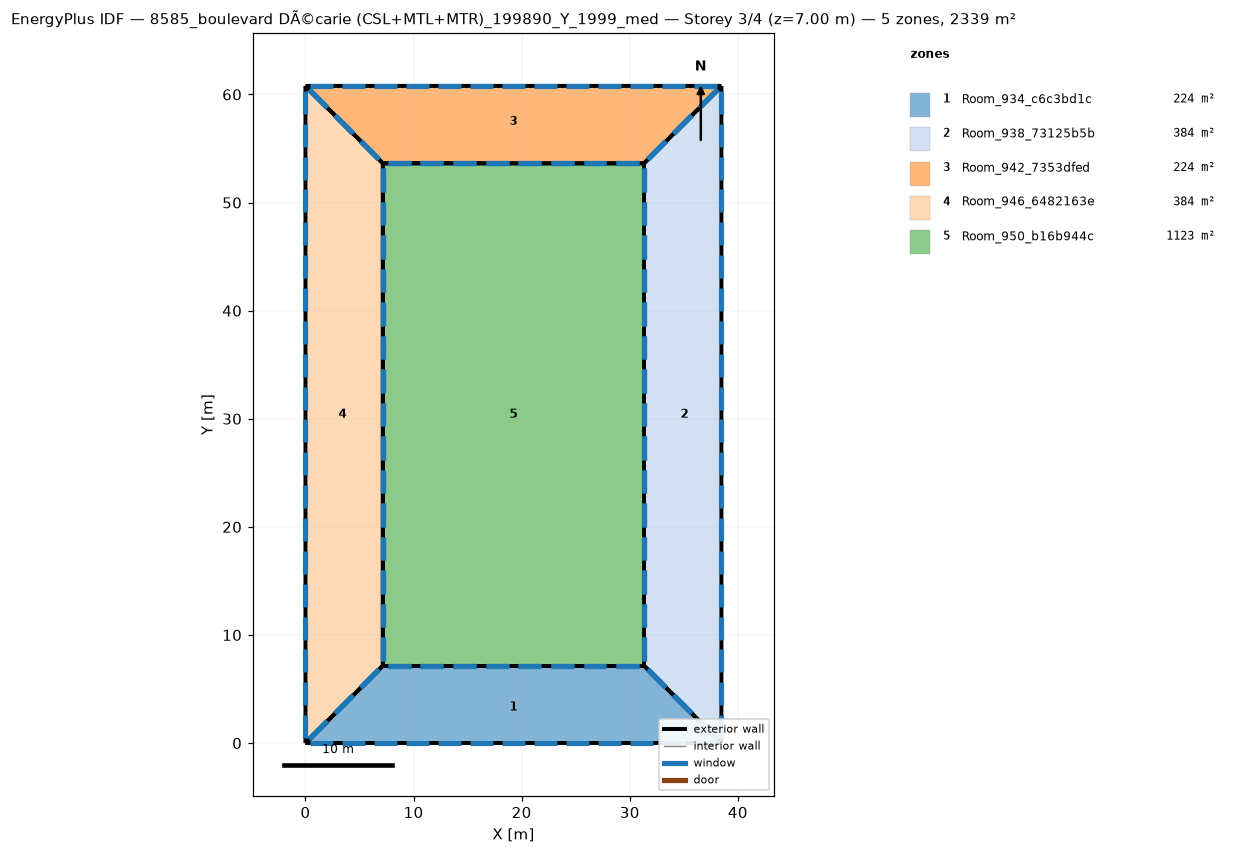
=== STOREY PLAN SPEC (per zone: floor XY polygon, exterior-wall plan segments, windows/doors) ===
zone 1: Room_934_c6c3bd1c  (224.3 m²)
  floor: (31.32, 7.16) (38.48, -0.00) (0.00, -0.00) (7.16, 7.16)
  exterior wall: (31.32, 7.16) – (7.16, 7.16)  [24.2 m]
    window: (30.87, 7.16) – (28.75, 7.16)  [4.2 m²]
    window: (27.85, 7.16) – (25.73, 7.16)  [4.2 m²]
    window: (24.83, 7.16) – (22.71, 7.16)  [4.2 m²]
    window: (21.81, 7.16) – (19.69, 7.16)  [4.2 m²]
    window: (18.79, 7.16) – (16.67, 7.16)  [4.2 m²]
    window: (15.77, 7.16) – (13.65, 7.16)  [4.2 m²]
    window: (12.75, 7.16) – (10.63, 7.16)  [4.2 m²]
    window: (9.73, 7.16) – (7.61, 7.16)  [4.2 m²]
  exterior wall: (7.16, 7.16) – (0.00, 0.00)  [10.1 m]
    window: (6.80, 6.80) – (5.13, 5.13)  [4.7 m²]
    window: (4.42, 4.42) – (2.74, 2.74)  [4.7 m²]
    window: (2.03, 2.03) – (0.36, 0.36)  [4.7 m²]
  exterior wall: (38.48, 0.00) – (31.32, 7.16)  [10.1 m]
    window: (38.12, 0.36) – (36.45, 2.03)  [4.7 m²]
    window: (35.73, 2.74) – (34.06, 4.42)  [4.7 m²]
    window: (33.35, 5.13) – (31.68, 6.80)  [4.7 m²]
  exterior wall: (0.00, 0.00) – (38.48, -0.00)  [38.5 m]
    window: (0.44, 0.00) – (2.52, 0.00)  [4.1 m²]
    window: (3.40, 0.00) – (5.48, 0.00)  [4.1 m²]
    window: (30.04, 0.00) – (32.12, 0.00)  [4.1 m²]
    window: (33.00, 0.00) – (35.08, 0.00)  [4.1 m²]
    window: (35.96, 0.00) – (38.04, 0.00)  [4.1 m²]
    window: (6.36, 0.00) – (8.44, 0.00)  [4.1 m²]
    window: (9.32, 0.00) – (11.40, 0.00)  [4.1 m²]
    window: (12.28, 0.00) – (14.36, 0.00)  [4.1 m²]
    window: (15.24, 0.00) – (17.32, 0.00)  [4.1 m²]
    window: (18.20, 0.00) – (20.28, 0.00)  [4.1 m²]
    window: (21.16, 0.00) – (23.24, 0.00)  [4.1 m²]
    window: (24.12, 0.00) – (26.20, 0.00)  [4.1 m²]
    window: (27.08, 0.00) – (29.16, 0.00)  [4.1 m²]
zone 2: Room_938_73125b5b  (384.0 m²)
  floor: (38.48, 60.79) (38.48, 0.00) (31.32, 7.16) (31.32, 53.63)
  exterior wall: (31.32, 7.16) – (38.48, 0.00)  [10.1 m]
    window: (31.68, 6.80) – (33.35, 5.13)  [4.7 m²]
    window: (34.06, 4.42) – (35.73, 2.74)  [4.7 m²]
    window: (36.45, 2.03) – (38.12, 0.36)  [4.7 m²]
  exterior wall: (31.32, 53.63) – (31.32, 7.16)  [46.5 m]
    window: (31.32, 53.17) – (31.32, 51.00)  [4.3 m²]
    window: (31.32, 50.07) – (31.32, 47.90)  [4.3 m²]
    window: (31.32, 22.19) – (31.32, 20.02)  [4.3 m²]
    window: (31.32, 19.09) – (31.32, 16.92)  [4.3 m²]
    window: (31.32, 15.99) – (31.32, 13.82)  [4.3 m²]
    window: (31.32, 12.89) – (31.32, 10.72)  [4.3 m²]
    window: (31.32, 9.79) – (31.32, 7.63)  [4.3 m²]
    window: (31.32, 46.97) – (31.32, 44.80)  [4.3 m²]
    window: (31.32, 43.87) – (31.32, 41.70)  [4.3 m²]
    window: (31.32, 40.77) – (31.32, 38.61)  [4.3 m²]
    window: (31.32, 37.68) – (31.32, 35.51)  [4.3 m²]
    window: (31.32, 34.58) – (31.32, 32.41)  [4.3 m²]
    window: (31.32, 31.48) – (31.32, 29.31)  [4.3 m²]
    window: (31.32, 28.38) – (31.32, 26.21)  [4.3 m²]
    window: (31.32, 25.28) – (31.32, 23.12)  [4.3 m²]
  exterior wall: (38.48, 60.79) – (31.32, 53.63)  [10.1 m]
    window: (38.12, 60.43) – (36.45, 58.76)  [4.7 m²]
    window: (35.73, 58.05) – (34.06, 56.38)  [4.7 m²]
    window: (33.35, 55.66) – (31.68, 53.99)  [4.7 m²]
  exterior wall: (38.48, -0.00) – (38.48, 60.79)  [60.8 m]
    window: (38.48, 0.46) – (38.48, 2.58)  [4.3 m²]
    window: (38.48, 3.50) – (38.48, 5.62)  [4.3 m²]
    window: (38.48, 30.85) – (38.48, 32.98)  [4.3 m²]
    window: (38.48, 33.89) – (38.48, 36.02)  [4.3 m²]
    window: (38.48, 36.93) – (38.48, 39.06)  [4.3 m²]
    window: (38.48, 39.97) – (38.48, 42.10)  [4.3 m²]
    window: (38.48, 43.01) – (38.48, 45.14)  [4.3 m²]
    window: (38.48, 46.05) – (38.48, 48.18)  [4.3 m²]
    window: (38.48, 49.09) – (38.48, 51.22)  [4.3 m²]
    window: (38.48, 52.13) – (38.48, 54.26)  [4.3 m²]
    window: (38.48, 55.17) – (38.48, 57.30)  [4.3 m²]
    window: (38.48, 58.21) – (38.48, 60.34)  [4.3 m²]
    window: (38.48, 6.54) – (38.48, 8.66)  [4.3 m²]
    window: (38.48, 9.57) – (38.48, 11.70)  [4.3 m²]
    window: (38.48, 12.61) – (38.48, 14.74)  [4.3 m²]
    window: (38.48, 15.65) – (38.48, 17.78)  [4.3 m²]
    window: (38.48, 18.69) – (38.48, 20.82)  [4.3 m²]
    window: (38.48, 21.73) – (38.48, 23.86)  [4.3 m²]
    window: (38.48, 24.77) – (38.48, 26.90)  [4.3 m²]
    window: (38.48, 27.81) – (38.48, 29.94)  [4.3 m²]
zone 3: Room_942_7353dfed  (224.3 m²)
  floor: (0.00, 60.79) (38.48, 60.79) (31.32, 53.63) (7.16, 53.63)
  exterior wall: (31.32, 53.63) – (38.48, 60.79)  [10.1 m]
    window: (31.68, 53.99) – (33.35, 55.66)  [4.7 m²]
    window: (34.06, 56.38) – (35.73, 58.05)  [4.7 m²]
    window: (36.45, 58.76) – (38.12, 60.43)  [4.7 m²]
  exterior wall: (7.16, 53.63) – (31.32, 53.63)  [24.2 m]
    window: (7.61, 53.63) – (9.73, 53.63)  [4.2 m²]
    window: (10.63, 53.63) – (12.75, 53.63)  [4.2 m²]
    window: (13.65, 53.63) – (15.77, 53.63)  [4.2 m²]
    window: (16.67, 53.63) – (18.79, 53.63)  [4.2 m²]
    window: (19.69, 53.63) – (21.81, 53.63)  [4.2 m²]
    window: (22.71, 53.63) – (24.83, 53.63)  [4.2 m²]
    window: (25.73, 53.63) – (27.85, 53.63)  [4.2 m²]
    window: (28.75, 53.63) – (30.87, 53.63)  [4.2 m²]
  exterior wall: (0.00, 60.79) – (7.16, 53.63)  [10.1 m]
    window: (0.36, 60.43) – (2.03, 58.76)  [4.7 m²]
    window: (2.75, 58.05) – (4.42, 56.38)  [4.7 m²]
    window: (5.13, 55.66) – (6.80, 53.99)  [4.7 m²]
  exterior wall: (38.48, 60.79) – (0.00, 60.79)  [38.5 m]
    window: (38.04, 60.79) – (35.96, 60.79)  [4.1 m²]
    window: (35.08, 60.79) – (33.00, 60.79)  [4.1 m²]
    window: (8.44, 60.79) – (6.36, 60.79)  [4.1 m²]
    window: (5.48, 60.79) – (3.40, 60.79)  [4.1 m²]
    window: (2.52, 60.79) – (0.44, 60.79)  [4.1 m²]
    window: (32.12, 60.79) – (30.04, 60.79)  [4.1 m²]
    window: (29.16, 60.79) – (27.08, 60.79)  [4.1 m²]
    window: (26.20, 60.79) – (24.12, 60.79)  [4.1 m²]
    window: (23.24, 60.79) – (21.16, 60.79)  [4.1 m²]
    window: (20.28, 60.79) – (18.20, 60.79)  [4.1 m²]
    window: (17.32, 60.79) – (15.24, 60.79)  [4.1 m²]
    window: (14.36, 60.79) – (12.28, 60.79)  [4.1 m²]
    window: (11.40, 60.79) – (9.32, 60.79)  [4.1 m²]
zone 4: Room_946_6482163e  (384.0 m²)
  floor: (0.00, 60.79) (7.16, 53.63) (7.16, 7.16) (0.00, 0.00)
  exterior wall: (7.16, 53.63) – (0.00, 60.79)  [10.1 m]
    window: (6.80, 53.99) – (5.13, 55.66)  [4.7 m²]
    window: (4.42, 56.38) – (2.75, 58.05)  [4.7 m²]
    window: (2.03, 58.76) – (0.36, 60.43)  [4.7 m²]
  exterior wall: (0.00, 0.00) – (7.16, 7.16)  [10.1 m]
    window: (0.36, 0.36) – (2.03, 2.03)  [4.7 m²]
    window: (2.74, 2.74) – (4.42, 4.42)  [4.7 m²]
    window: (5.13, 5.13) – (6.80, 6.80)  [4.7 m²]
  exterior wall: (7.16, 7.16) – (7.16, 53.63)  [46.5 m]
    window: (7.16, 7.63) – (7.16, 9.79)  [4.3 m²]
    window: (7.16, 10.72) – (7.16, 12.89)  [4.3 m²]
    window: (7.16, 38.61) – (7.16, 40.77)  [4.3 m²]
    window: (7.16, 41.70) – (7.16, 43.87)  [4.3 m²]
    window: (7.16, 44.80) – (7.16, 46.97)  [4.3 m²]
    window: (7.16, 47.90) – (7.16, 50.07)  [4.3 m²]
    window: (7.16, 51.00) – (7.16, 53.17)  [4.3 m²]
    window: (7.16, 13.82) – (7.16, 15.99)  [4.3 m²]
    window: (7.16, 16.92) – (7.16, 19.09)  [4.3 m²]
    window: (7.16, 20.02) – (7.16, 22.19)  [4.3 m²]
    window: (7.16, 23.12) – (7.16, 25.28)  [4.3 m²]
    window: (7.16, 26.21) – (7.16, 28.38)  [4.3 m²]
    window: (7.16, 29.31) – (7.16, 31.48)  [4.3 m²]
    window: (7.16, 32.41) – (7.16, 34.58)  [4.3 m²]
    window: (7.16, 35.51) – (7.16, 37.68)  [4.3 m²]
  exterior wall: (0.00, 60.79) – (-0.00, 0.00)  [60.8 m]
    window: (0.00, 60.34) – (0.00, 58.21)  [4.3 m²]
    window: (0.00, 57.30) – (0.00, 55.17)  [4.3 m²]
    window: (0.00, 29.94) – (0.00, 27.81)  [4.3 m²]
    window: (0.00, 26.90) – (0.00, 24.77)  [4.3 m²]
    window: (0.00, 23.86) – (0.00, 21.73)  [4.3 m²]
    window: (0.00, 20.82) – (0.00, 18.69)  [4.3 m²]
    window: (0.00, 17.78) – (0.00, 15.65)  [4.3 m²]
    window: (0.00, 14.74) – (0.00, 12.61)  [4.3 m²]
    window: (0.00, 11.70) – (0.00, 9.57)  [4.3 m²]
    window: (0.00, 8.66) – (0.00, 6.54)  [4.3 m²]
    window: (0.00, 5.62) – (0.00, 3.50)  [4.3 m²]
    window: (0.00, 2.58) – (0.00, 0.46)  [4.3 m²]
    window: (0.00, 54.26) – (0.00, 52.13)  [4.3 m²]
    window: (0.00, 51.22) – (0.00, 49.09)  [4.3 m²]
    window: (0.00, 48.18) – (0.00, 46.05)  [4.3 m²]
    window: (0.00, 45.14) – (0.00, 43.01)  [4.3 m²]
    window: (0.00, 42.10) – (0.00, 39.97)  [4.3 m²]
    window: (0.00, 39.06) – (0.00, 36.93)  [4.3 m²]
    window: (0.00, 36.02) – (0.00, 33.89)  [4.3 m²]
    window: (0.00, 32.98) – (0.00, 30.85)  [4.3 m²]
zone 5: Room_950_b16b944c  (1122.6 m²)
  floor: (7.16, 53.63) (31.32, 53.63) (31.32, 7.16) (7.16, 7.16)
  exterior wall: (7.16, 53.63) – (7.16, 7.16)  [46.5 m]
    window: (7.16, 53.17) – (7.16, 51.00)  [4.3 m²]
    window: (7.16, 50.07) – (7.16, 47.90)  [4.3 m²]
    window: (7.16, 22.19) – (7.16, 20.02)  [4.3 m²]
    window: (7.16, 19.09) – (7.16, 16.92)  [4.3 m²]
    window: (7.16, 15.99) – (7.16, 13.82)  [4.3 m²]
    window: (7.16, 12.89) – (7.16, 10.72)  [4.3 m²]
    window: (7.16, 9.79) – (7.16, 7.63)  [4.3 m²]
    window: (7.16, 46.97) – (7.16, 44.80)  [4.3 m²]
    window: (7.16, 43.87) – (7.16, 41.70)  [4.3 m²]
    window: (7.16, 40.77) – (7.16, 38.61)  [4.3 m²]
    window: (7.16, 37.68) – (7.16, 35.51)  [4.3 m²]
    window: (7.16, 34.58) – (7.16, 32.41)  [4.3 m²]
    window: (7.16, 31.48) – (7.16, 29.31)  [4.3 m²]
    window: (7.16, 28.38) – (7.16, 26.21)  [4.3 m²]
    window: (7.16, 25.28) – (7.16, 23.12)  [4.3 m²]
  exterior wall: (31.32, 53.63) – (7.16, 53.63)  [24.2 m]
    window: (30.87, 53.63) – (28.75, 53.63)  [4.2 m²]
    window: (27.85, 53.63) – (25.73, 53.63)  [4.2 m²]
    window: (24.83, 53.63) – (22.71, 53.63)  [4.2 m²]
    window: (21.81, 53.63) – (19.69, 53.63)  [4.2 m²]
    window: (18.79, 53.63) – (16.67, 53.63)  [4.2 m²]
    window: (15.77, 53.63) – (13.65, 53.63)  [4.2 m²]
    window: (12.75, 53.63) – (10.63, 53.63)  [4.2 m²]
    window: (9.73, 53.63) – (7.61, 53.63)  [4.2 m²]
  exterior wall: (31.32, 7.16) – (31.32, 53.63)  [46.5 m]
    window: (31.32, 7.63) – (31.32, 9.79)  [4.3 m²]
    window: (31.32, 10.72) – (31.32, 12.89)  [4.3 m²]
    window: (31.32, 38.61) – (31.32, 40.77)  [4.3 m²]
    window: (31.32, 41.70) – (31.32, 43.87)  [4.3 m²]
    window: (31.32, 44.80) – (31.32, 46.97)  [4.3 m²]
    window: (31.32, 47.90) – (31.32, 50.07)  [4.3 m²]
    window: (31.32, 51.00) – (31.32, 53.17)  [4.3 m²]
    window: (31.32, 13.82) – (31.32, 15.99)  [4.3 m²]
    window: (31.32, 16.92) – (31.32, 19.09)  [4.3 m²]
    window: (31.32, 20.02) – (31.32, 22.19)  [4.3 m²]
    window: (31.32, 23.12) – (31.32, 25.28)  [4.3 m²]
    window: (31.32, 26.21) – (31.32, 28.38)  [4.3 m²]
    window: (31.32, 29.31) – (31.32, 31.48)  [4.3 m²]
    window: (31.32, 32.41) – (31.32, 34.58)  [4.3 m²]
    window: (31.32, 35.51) – (31.32, 37.68)  [4.3 m²]
  exterior wall: (7.16, 7.16) – (31.32, 7.16)  [24.2 m]
    window: (7.61, 7.16) – (9.73, 7.16)  [4.2 m²]
    window: (10.63, 7.16) – (12.75, 7.16)  [4.2 m²]
    window: (13.65, 7.16) – (15.77, 7.16)  [4.2 m²]
    window: (16.67, 7.16) – (18.79, 7.16)  [4.2 m²]
    window: (19.69, 7.16) – (21.81, 7.16)  [4.2 m²]
    window: (22.71, 7.16) – (24.83, 7.16)  [4.2 m²]
    window: (25.73, 7.16) – (27.85, 7.16)  [4.2 m²]
    window: (28.75, 7.16) – (30.87, 7.16)  [4.2 m²]

=== DERIVED (storey summary) ===
Building: 8585_boulevard DÃ©carie (CSL+MTL+MTR)_199890_Y_1999_med
Storey: 3 of 4  (floor level z = 7.00 m)
Storey gross floor area: 2339.2 m²
Zones on this storey: 5
  - Room_934_c6c3bd1c: floor 224.3 m²; exterior wall 82.9 m (290.1 m²); 27 window(s) 116.0 m²; WWR 40.0%
  - Room_938_73125b5b: floor 384.0 m²; exterior wall 127.5 m (446.3 m²); 41 window(s) 178.5 m²; WWR 40.0%
  - Room_942_7353dfed: floor 224.3 m²; exterior wall 82.9 m (290.1 m²); 27 window(s) 116.0 m²; WWR 40.0%
  - Room_946_6482163e: floor 384.0 m²; exterior wall 127.5 m (446.3 m²); 41 window(s) 178.5 m²; WWR 40.0%
  - Room_950_b16b944c: floor 1122.6 m²; exterior wall 141.3 m (494.4 m²); 46 window(s) 197.8 m²; WWR 40.0%
Zone adjacency: (none detected)